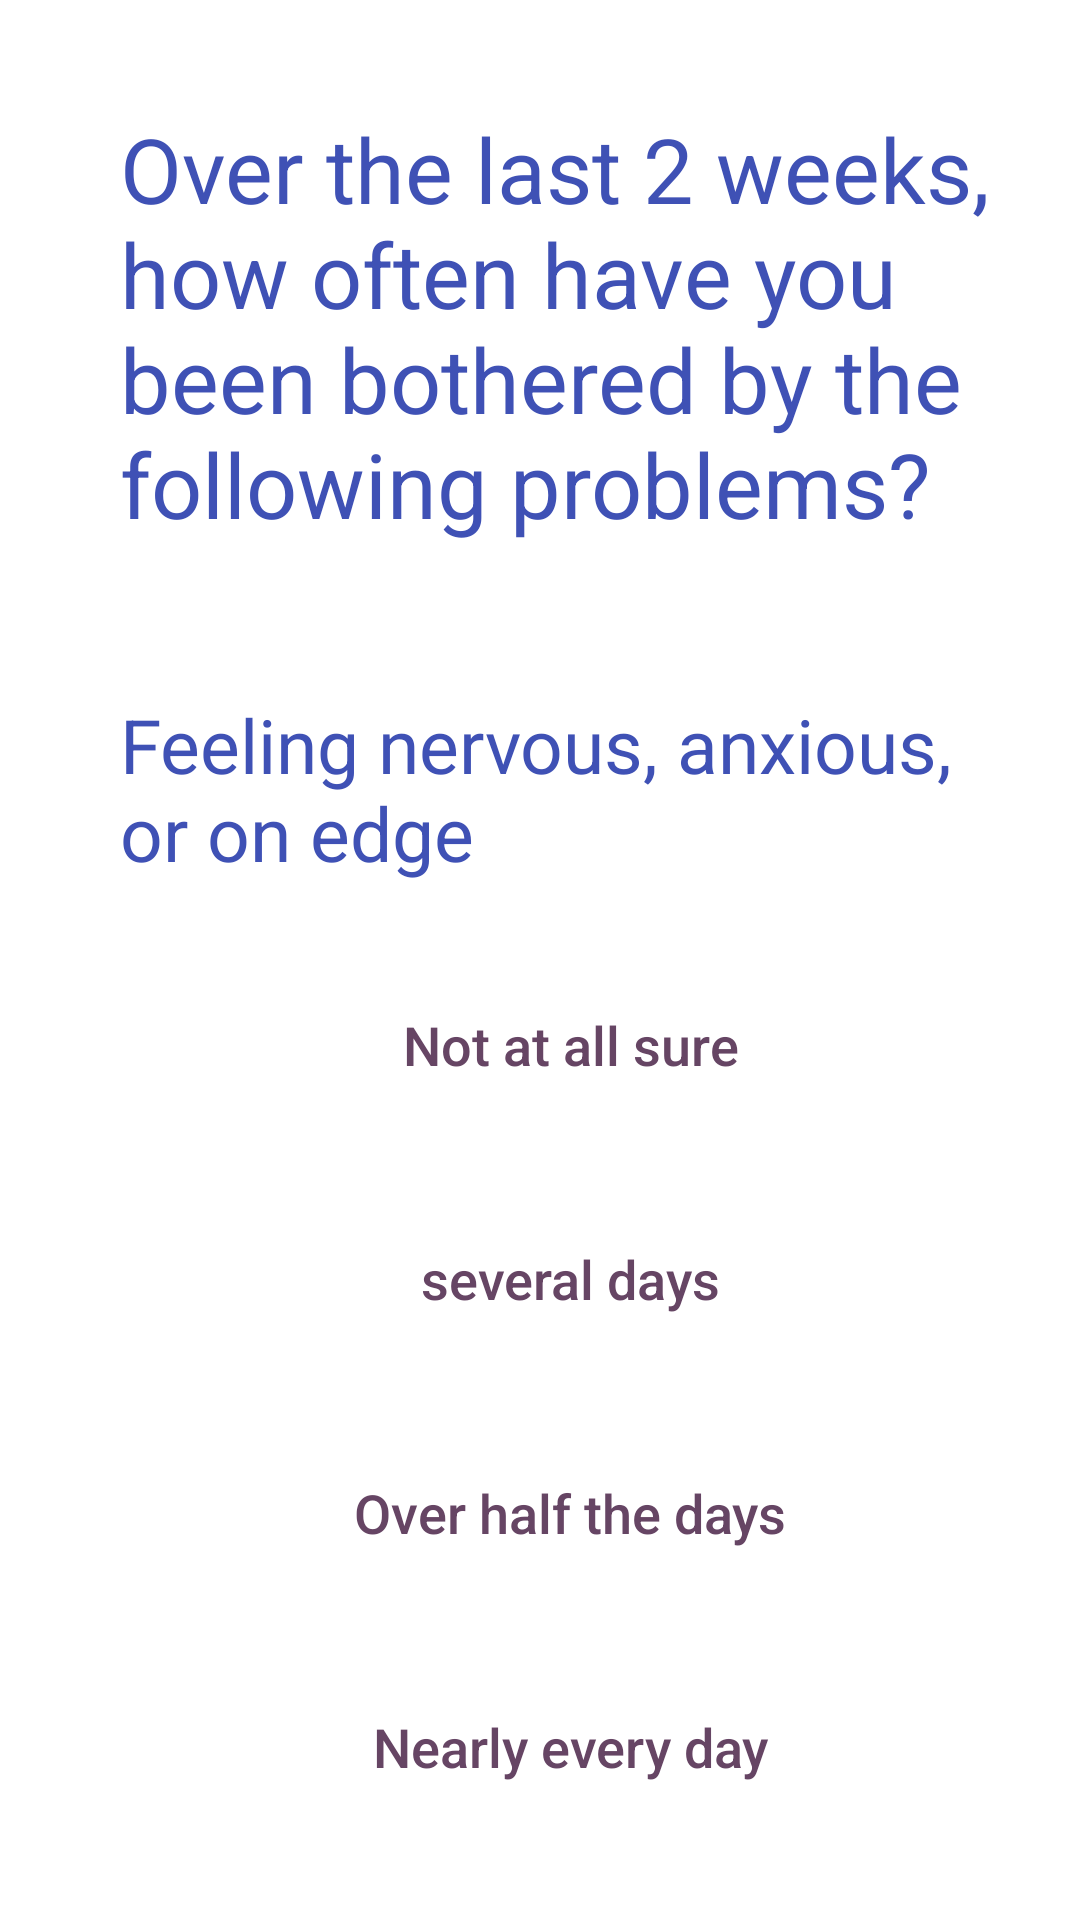

Here is an Android app screen rendered from its layout file. Give the layout XML and the strings, colors and styles it references.
<!-- AndroidManifest.xml: application theme Theme.HappyHead -->
<!-- res/layout/activity_anxiety.xml -->
<?xml version="1.0" encoding="utf-8"?>
<ScrollView
    xmlns:android="http://schemas.android.com/apk/res/android"
    xmlns:app="http://schemas.android.com/apk/res-auto"
    xmlns:tools="http://schemas.android.com/tools"
    android:layout_width="fill_parent"
    android:layout_height="fill_parent">
    <LinearLayout xmlns:android="http://schemas.android.com/apk/res/android"
        xmlns:app="http://schemas.android.com/apk/res-auto"
        xmlns:tools="http://schemas.android.com/tools"
        android:id="@+id/activity_gad7"
        android:layout_width="match_parent"
        android:layout_height="match_parent"
        android:paddingBottom="16dp"
        android:paddingLeft="16dp"
        android:paddingRight="16dp"
        android:paddingTop="16dp"
        android:orientation="vertical"
        tools:context=".ui.anxiety.anxietyActivity">

        <TextView
            android:id="@+id/general"
            android:layout_width="wrap_content"
            android:layout_height="wrap_content"
            android:layout_marginStart="24dp"
            android:layout_marginTop="20dp"
            android:text="@string/over_the_last_2_weeks_how_often_have_you_been_bothered_by_the_following_problems"
            android:textAllCaps="false"
            android:textColor="#3F51B5"
            android:textColorHighlight="#3F51B5"
            android:textColorHint="#3F51B5"
            android:textColorLink="#3F51B5"
            android:textSize="30sp"
            />

        <TextView
            android:id="@+id/question"
            android:layout_width="wrap_content"
            android:layout_height="wrap_content"
            android:text="@string/feeling_nervous_anxious_or_on_edge"
            android:textAllCaps="false"
            android:textColor="#3F51B5"
            android:textColorHighlight="#3F51B5"
            android:textColorHint="#3F51B5"
            android:textColorLink="#3F51B5"
            android:layout_marginStart="24dp"
            android:layout_marginTop="50dp"
            android:textSize="25sp"
            app:layout_constraintTop_toBottomOf = "@+id/general"
            />

        <Button
            android:id="@+id/choice1"
            android:layout_width="300dp"
            android:layout_height="wrap_content"
            android:layout_gravity="start"
            android:layout_marginStart="24dp"
            android:layout_marginTop="30dp"
            android:background="@drawable/rounded_button"
            android:backgroundTint="#FDC879"
            android:text="@string/not_at_all_sure"
            android:textAllCaps="false"
            android:textColor="#664564"
            android:textColorHighlight="#664564"
            android:textColorHint="#664564"
            android:textColorLink="#664564"
            android:textSize="18sp"
            app:layout_constraintTop_toBottomOf="@+id/question"

            />

        <Button
            android:text="@string/Several_days"
            android:id="@+id/choice2"
            android:layout_width="300dp"
            android:layout_height="wrap_content"
            android:layout_gravity="start"
            android:layout_marginStart="24dp"
            android:layout_marginTop="30dp"
            android:background="@drawable/rounded_button"
            android:backgroundTint="#FDC879"
            android:textAllCaps="false"
            android:textColor="#664564"
            android:textColorHighlight="#664564"
            android:textColorHint="#664564"
            android:textColorLink="#664564"
            android:textSize="18sp"
            app:layout_constraintTop_toBottomOf="@+id/choice1"

            />

        <Button
            android:text="@string/over_half_the_days"
            android:id="@+id/choice3"
            android:layout_width="300dp"
            android:layout_height="wrap_content"
            android:layout_gravity="start"
            android:layout_marginStart="24dp"
            android:layout_marginTop="30dp"
            android:background="@drawable/rounded_button"
            android:backgroundTint="#FDC879"
            android:textAllCaps="false"
            android:textColor="#664564"
            android:textColorHighlight="#664564"
            android:textColorHint="#664564"
            android:textColorLink="#664564"
            android:textSize="18sp"
            app:layout_constraintTop_toBottomOf="@+id/choice2"

            />

        <Button
            android:text="@string/nearly_every_day"
            android:id="@+id/choice4"
            android:layout_width="300dp"
            android:layout_height="wrap_content"
            android:layout_gravity="start"
            android:layout_marginStart="24dp"
            android:layout_marginTop="30dp"
            android:background="@drawable/rounded_button"
            android:backgroundTint="#FDC879"
            android:textAllCaps="false"
            android:textColor="#664564"
            android:textColorHighlight="#664564"
            android:textColorHint="#664564"
            android:textColorLink="#664564"
            android:textSize="18sp"
            app:layout_constraintTop_toBottomOf="@+id/choice3"

            />

    </LinearLayout>
</ScrollView>
<!-- resources referenced by this layout -->
<resources>
  <string name="Several_days">several days</string>
  <string name="feeling_nervous_anxious_or_on_edge">Feeling nervous, anxious, or on edge</string>
  <string name="nearly_every_day">Nearly every day</string>
  <string name="not_at_all_sure">Not at all sure</string>
  <string name="over_half_the_days">Over half the days</string>
  <string name="over_the_last_2_weeks_how_often_have_you_been_bothered_by_the_following_problems">Over the last 2 weeks, how often have you been bothered by the following problems?</string>
  <style name="Theme.HappyHead" parent="Theme.MaterialComponents.Light.DarkActionBar">
          
          <item name="colorPrimary">@color/purple_500</item>
          <item name="colorPrimaryVariant">@color/purple_700</item>
          <item name="colorOnPrimary">@color/white</item>
          
          <item name="colorSecondary">@color/teal_200</item>
          <item name="colorSecondaryVariant">@color/teal_700</item>
          <item name="colorOnSecondary">@color/black</item>
          
          <item name="android:statusBarColor">?attr/colorPrimaryVariant</item>
          
      </style>
  <color name="purple_500">#FDC879</color>
  <color name="purple_700">#FDC879</color>
  <color name="white">#FFFFFFFF</color>
  <color name="teal_200">#FF03DAC5</color>
  <color name="teal_700">#FF018786</color>
  <color name="black">#FF000000</color>
</resources>
